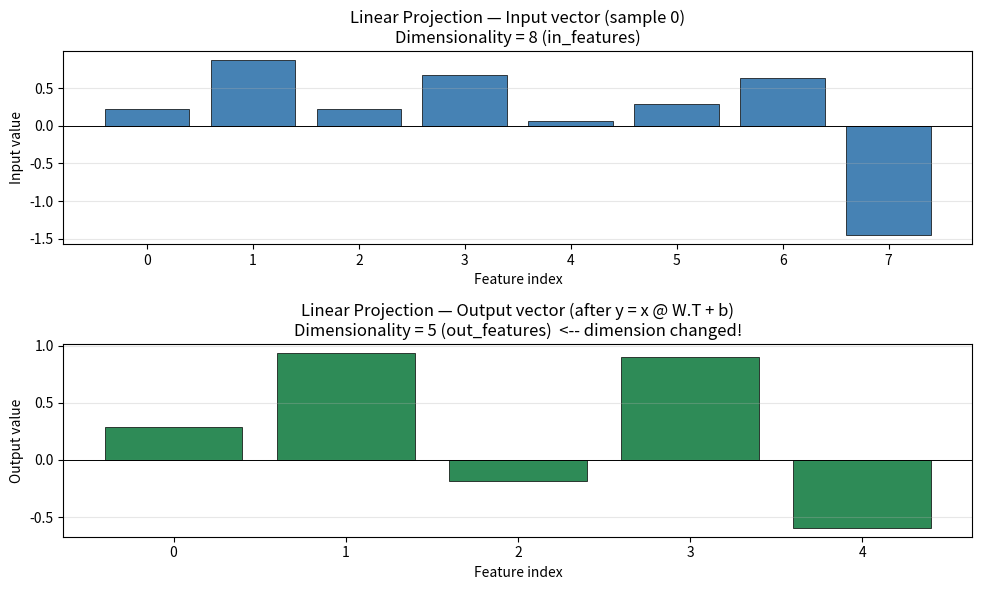

Python code for this plot: (Note: this script raises an exception after producing the figure.)
"""
Author: Awase Khirni Syed
Copyright 2025 β ORI Inc.Canada All Rights Reserved.

ELIM5
A linear projection is like a translator at a conference: someone walks up to the translator speaking one language (a vector of size in), and the translator outputs the same idea in a different language (a vector of size out). The translator's "dictionary" is just a big table of numbers (W), and the act of translating is matrix multiplication. Optionally the translator can also add a personal bias (+ b). The two magic rules every such translator obeys are: (1) translating two sentences separately and adding the results equals translating their sum — f(a + b) = f(a) + f(b) (called linearity), and (2) translating a louder version of one sentence equals the louder version of the translation — f(c * a) = c * f(a) (called homogeneity). These two rules are why we call it "linear" — and they are why gradients can flow backward through the whole LLM during training.


input
A 2-D NumPy array of shape (batch, in_features). Default: batch=4, in_features=8, out_features=5, use_bias=True, generated with seed=42. Also stress-tested with zero inputs (to probe bias) and summed inputs (to probe linearity).

outcome:

     Output shape is (batch, out_features) — dimensionality changes from in_features to out_features.
     Linearity: f(a + b) == f(a) + f(b) to within 1e-5 tolerance.
     Homogeneity: f(c * a) == c * f(a) to within 1e-5 tolerance.
     Bias behavior: with bias, f(zeros) == bias broadcast across batch; without bias, f(zeros) == zeros.
     Transpose convention: y = x @ W.T (with W of shape (out, in)) gives the correct output; the non-transposed version x @ W produces a different (and wrong, unless W is square) result.

linear_projection.py
====================================
Inspect and visualize Linear Projections (matrix multiplication).

Educational objectives:
    - See, step by step, how a vector changes dimensionality under y = x @ W.T + b.
    - Verify the two defining properties of LINEARITY:
        (1) f(a + b) = f(a) + f(b)            (additivity)
        (2) f(c * a) = c * f(a)               (homogeneity)
    - Verify the shape transformation: (batch, in_features) -> (batch, out_features).
    - Verify the bias behavior: f(0) = bias (when bias is used).
    - Empirically demonstrate WHY we transpose W:
        y = x @ W.T  with W of shape (out, in)  ->  correct (matches PyTorch).
        y = x @ W    without transposing        ->  wrong (unless W is square).

Design principles:
    - Single Responsibility: LinearProjectionInspector computes & verifies;
      LinearProjectionPlotter renders.
    - DRY: one LinearProjection implementation reused across all tests.
    - Reproducibility: every random op seeded.
"""
from __future__ import annotations

from dataclasses import dataclass, field
from typing import List, Optional
import numpy as np
import matplotlib.pyplot as plt


# ============================================================================
# 1. LINEAR PROJECTION IMPLEMENTATION
# ============================================================================

class LinearProjection:
    """y = x @ W.T + b  (the matrix-multiply primitive).

    Why W.T?
        PyTorch stores Linear.weight with shape (out_features, in_features).
        To compute y = x @ W^T cleanly as a batched matmul, we transpose
        inside forward. This matches PyTorch semantics so learners can
        switch mentally between NumPy and PyTorch code.

    Input contract:
        x: np.ndarray of shape (batch, in_features) or (in_features,).
        Returns: np.ndarray of shape (batch, out_features).

    Result/outcome expected:
        Same-batch output, last dim changed to out_features.
        Linear in x: f(a + b) = f(a) + f(b),  f(c * a) = c * f(a).

    Where used in this chapter:
        - Q/K/V/O projections in GroupedQueryAttention.
        - All three projections (w1, w2, w3) in SwiGLU.
        - The LM head's hidden_dim -> vocab_size projection.
    """

    def __init__(self, in_features: int, out_features: int,
                 use_bias: bool, rng: np.random.Generator):
        # Kaiming-style init scaled for toy sizes.
        std = np.sqrt(2.0 / (in_features + out_features))
        # Weight: (out_features, in_features) -- PyTorch convention.
        self.weight = (rng.standard_normal((out_features, in_features)) * std
                       ).astype(np.float32)
        self.bias = (rng.standard_normal(out_features) * std
                     ).astype(np.float32) if use_bias else None
        self.in_features = in_features
        self.out_features = out_features
        self.use_bias = use_bias

    def forward(self, x: np.ndarray) -> np.ndarray:
        """Correct projection: y = x @ W.T (+ b)."""
        if x.ndim < 2:
            # Promote 1-D vector to (1, d) so matmul works uniformly.
            x = x[None, :]
        out = x @ self.weight.T
        if self.bias is not None:
            out = out + self.bias
        return out

    def forward_naive_no_transpose(self, x: np.ndarray) -> np.ndarray:
        """DEMONSTRATION-ONLY: y = x @ W (no transpose, no bias).

        Used to show WHY the transpose convention matters.
        Will raise a shape error unless W is square (in == out).
        """
        if x.ndim < 2:
            x = x[None, :]
        # x: (batch, in), W: (out, in) -> x @ W fails because shapes don't align.
        # We deliberately do NOT transpose to trigger the failure visibly.
        return x @ self.weight  # may raise ValueError on non-square W


# ============================================================================
# 2. CONFIGURATION
# ============================================================================

@dataclass
class LinearProjectionInspectionConfig:
    """All parameters for the linear projection inspection exercise.

    Attributes:
        in_features:   Dimensionality of the input vectors.
        out_features:  Dimensionality of the output vectors (DIFFERENT from
                       in_features so the dimension change is visible).
        batch_size:    Number of samples in the demo batch.
        use_bias:      Whether to add a learnable bias term.
        scale:         Std-dev of the random input & weight init.
        homogeneity_c: Scalar multiplier for the homogeneity test.
        seed:          RNG seed for reproducibility.
    """
    in_features: int = 8
    out_features: int = 5
    batch_size: int = 4
    use_bias: bool = True
    scale: float = 1.0
    homogeneity_c: float = 2.5
    seed: int = 42


# ============================================================================
# 3. INSPECTOR
# ============================================================================

class LinearProjectionInspector:
    """Applies a linear projection to inputs and verifies its mathematical properties."""

    def __init__(self, config: LinearProjectionInspectionConfig):
        self.config = config
        self.rng = np.random.default_rng(config.seed)
        # Build the projection layer ONCE and reuse it everywhere (DRY).
        self.layer = LinearProjection(
            in_features=config.in_features,
            out_features=config.out_features,
            use_bias=config.use_bias,
            rng=self.rng,
        )
        # Generate a deterministic demo batch.
        self.demo_batch = (self.rng.standard_normal(
            (config.batch_size, config.in_features)
        ) * config.scale).astype(np.float32)
        # Two single samples for the linearity test.
        self.sample_a = (self.rng.standard_normal(config.in_features)
                         * config.scale).astype(np.float32)
        self.sample_b = (self.rng.standard_normal(config.in_features)
                         * config.scale).astype(np.float32)

    # ----- the five mathematical guarantees -----

    def verify_shape_transformation(self) -> dict:
        """Property (1): output shape is (batch, out_features)."""
        out = self.layer.forward(self.demo_batch)
        expected = (self.config.batch_size, self.config.out_features)
        return {
            "test": "shape transformation",
            "input_shape": tuple(self.demo_batch.shape),
            "output_shape": tuple(out.shape),
            "expected_output_shape": expected,
            "passed": bool(tuple(out.shape) == expected),
        }

    def verify_additivity(self) -> dict:
        """Property (2): f(a + b) == f(a) + f(b)."""
        fa = self.layer.forward(self.sample_a)
        fb = self.layer.forward(self.sample_b)
        f_ab = self.layer.forward(self.sample_a + self.sample_b)
        diff = float(np.max(np.abs(f_ab - (fa + fb))))
        return {
            "test": "additivity (f(a+b) = f(a) + f(b))",
            "max_abs_diff": diff,
            "tolerance": 1e-5,
            "passed": bool(diff < 1e-5),
        }

    def verify_homogeneity(self) -> dict:
        """Property (3): f(c * a) == c * f(a)."""
        c = self.config.homogeneity_c
        fa = self.layer.forward(self.sample_a)
        f_ca = self.layer.forward(c * self.sample_a)
        diff = float(np.max(np.abs(f_ca - c * fa)))
        return {
            "test": f"homogeneity (f({c} * a) = {c} * f(a))",
            "max_abs_diff": diff,
            "tolerance": 1e-5,
            "passed": bool(diff < 1e-5),
        }

    def verify_bias_behavior(self) -> dict:
        """Property (4): f(zeros) == bias (with bias) or zeros (without bias)."""
        zeros = np.zeros((1, self.config.in_features), dtype=np.float32)
        out = self.layer.forward(zeros)
        if self.config.use_bias:
            expected = self.layer.bias
            label = "f(0) = bias (use_bias=True)"
        else:
            expected = np.zeros(self.config.out_features, dtype=np.float32)
            label = "f(0) = zeros (use_bias=False)"
        diff = float(np.max(np.abs(out[0] - expected)))
        return {
            "test": "bias behavior on zero input",
            "label": label,
            "f_zeros": out[0].tolist(),
            "expected": (expected.tolist() if isinstance(expected, np.ndarray)
                         else expected),
            "max_abs_diff": diff,
            "tolerance": 1e-6,
            "passed": bool(diff < 1e-6),
        }

    def verify_transpose_convention(self) -> dict:
        """Property (5): y = x @ W.T (with W shape (out, in)) is the correct form.

        Demonstrates that the non-transposed version either errors (non-square W)
        or gives different (wrong) results.
        """
        result = {
            "test": "transpose convention (y = x @ W.T)",
            "weight_shape": tuple(self.layer.weight.shape),
            "input_last_dim": self.config.in_features,
            "output_last_dim": self.config.out_features,
        }
        # Correct path: always works.
        correct = self.layer.forward(self.sample_a)
        result["correct_output_shape"] = tuple(correct.shape)
        # Naive path: try without transpose.
        try:
            wrong = self.layer.forward_naive_no_transpose(self.sample_a)
            # If we got here, W must be square; check the values differ
            # unless by absurd coincidence.
            diff = float(np.max(np.abs(wrong - correct)))
            result["naive_output_shape"] = tuple(wrong.shape)
            result["naive_max_abs_diff_from_correct"] = diff
            result["naive_status"] = ("ran but produced different values "
                                      f"(diff={diff:.4f})")
            result["passed"] = bool(diff > 1e-5)
        except ValueError as e:
            # This is the EXPECTED outcome when in != out: shape mismatch.
            result["naive_status"] = f"correctly FAILED with ValueError: {e}"
            result["passed"] = True
        return result

    def run_all_verifications(self) -> dict:
        """Run all five property checks against the standard inputs."""
        out = self.layer.forward(self.demo_batch)
        return {
            "demo_batch": self.demo_batch,
            "demo_output": out,
            "sample_a": self.sample_a,
            "sample_b": self.sample_b,
            "tests": [
                self.verify_shape_transformation(),
                self.verify_additivity(),
                self.verify_homogeneity(),
                self.verify_bias_behavior(),
                self.verify_transpose_convention(),
            ],
        }


# ============================================================================
# 4. PLOTTER
# ============================================================================

class LinearProjectionPlotter:
    """Renders the inspector's results into three figures."""

    @staticmethod
    def plot_io_transformation(demo_batch: np.ndarray, demo_output: np.ndarray,
                                save_path: str =
                                "fig_linear_projection_io_transformation.png"
                                ) -> None:
        """Two-panel plot: one sample's input (in_features) -> output (out_features)."""
        fig, axes = plt.subplots(2, 1, figsize=(10, 6))
        sample_idx = 0  # just show the first sample for clarity
        x_in = np.arange(demo_batch.shape[1])
        x_out = np.arange(demo_output.shape[1])

        axes[0].bar(x_in, demo_batch[sample_idx], color="steelblue",
                    edgecolor="black", linewidth=0.5)
        axes[0].axhline(0, color="black", linewidth=0.7)
        axes[0].set_title(f"Linear Projection — Input vector (sample {sample_idx})\n"
                          f"Dimensionality = {demo_batch.shape[1]} (in_features)")
        axes[0].set_xlabel("Feature index")
        axes[0].set_ylabel("Input value")
        axes[0].set_xticks(x_in)
        axes[0].grid(alpha=0.3, axis="y")

        axes[1].bar(x_out, demo_output[sample_idx], color="seagreen",
                    edgecolor="black", linewidth=0.5)
        axes[1].axhline(0, color="black", linewidth=0.7)
        axes[1].set_title(f"Linear Projection — Output vector (after y = x @ W.T + b)\n"
                          f"Dimensionality = {demo_output.shape[1]} "
                          f"(out_features)  <-- dimension changed!")
        axes[1].set_xlabel("Feature index")
        axes[1].set_ylabel("Output value")
        axes[1].set_xticks(x_out)
        axes[1].grid(alpha=0.3, axis="y")

        plt.tight_layout()
        plt.savefig(save_path, dpi=120)
        print(f"Saved: {save_path}")
        plt.show()

    @staticmethod
    def plot_linearity(sample_a: np.ndarray, sample_b: np.ndarray,
                       layer: LinearProjection,
                       save_path: str =
                       "fig_linear_projection_linearity.png") -> None:
        """Four-panel proof: f(a), f(b), f(a+b), f(a)+f(b) -- last two must match."""
        fa = layer.forward(sample_a)
        fb = layer.forward(sample_b)
        f_ab = layer.forward(sample_a + sample_b)
        fa_plus_fb = fa + fb
        diff = np.abs(f_ab - fa_plus_fb).max()

        fig, axes = plt.subplots(2, 2, figsize=(12, 7), sharex=True, sharey=True)
        x = np.arange(fa.shape[-1])
        panels = [
            (axes[0, 0], fa, "f(a)  --  apply layer to a", "steelblue"),
            (axes[0, 1], fb, "f(b)  --  apply layer to b", "darkorange"),
            (axes[1, 0], f_ab, "f(a + b)  --  apply layer to (a + b)", "seagreen"),
            (axes[1, 1], fa_plus_fb, "f(a) + f(b)  --  add the two outputs",
             "crimson"),
        ]
        for ax, vec, title, color in panels:
            ax.bar(x, vec, color=color, edgecolor="black", linewidth=0.5)
            ax.axhline(0, color="black", linewidth=0.7)
            ax.set_title(title)
            ax.set_xlabel("Output feature index")
            ax.set_ylabel("Output value")
            ax.set_xticks(x)
            ax.grid(alpha=0.3, axis="y")
        # Mark that the bottom two panels MUST match (linearity proof).
        axes[1, 1].set_title(
            axes[1, 1].get_title() +
            f"\n^^ must equal f(a + b) above (max diff = {diff:.2e})"
        )
        if diff < 1e-5:
            axes[1, 1].text(
                0.5, 0.95, "MATCH ✓",
                transform=axes[1, 1].transAxes, ha="center", va="top",
                fontsize=14, color="green", fontweight="bold",
            )
        else:
            axes[1, 1].text(
                0.5, 0.95, "MISMATCH ✗",
                transform=axes[1, 1].transAxes, ha="center", va="top",
                fontsize=14, color="red", fontweight="bold",
            )
        fig.suptitle("Linearity Proof: f(a + b) = f(a) + f(b)",
                     fontsize=13, fontweight="bold")
        plt.tight_layout()
        plt.savefig(save_path, dpi=120)
        print(f"Saved: {save_path}")
        plt.show()

    @staticmethod
    def plot_bias_effect(layer: LinearProjection,
                          in_features: int,
                          save_path: str =
                          "fig_linear_projection_bias_effect.png") -> None:
        """Compare f(zeros) with bias vs. without bias (rebuild a no-bias layer)."""
        zeros = np.zeros((1, in_features), dtype=np.float32)
        # Output WITH bias (from the supplied layer).
        out_with_bias = layer.forward(zeros)[0]
        # Output WITHOUT bias: zero out the bias temporarily.
        original_bias = layer.bias
        layer.bias = None
        out_no_bias = layer.forward(zeros)[0]
        layer.bias = original_bias  # restore

        x = np.arange(out_with_bias.shape[0])
        width = 0.4
        fig, ax = plt.subplots(figsize=(10, 5))
        ax.bar(x - width / 2, out_no_bias, width, color="lightgray",
               edgecolor="black", linewidth=0.5,
               label="Without bias: f(0) = 0  (zeros)")
        ax.bar(x + width / 2, out_with_bias, width, color="indianred",
               edgecolor="black", linewidth=0.5,
               label="With bias: f(0) = b  (the bias vector)")
        ax.axhline(0, color="black", linewidth=0.7)
        ax.set_title("Bias Effect on Zero Input\n"
                     "The bias is exactly what f(zeros) returns.")
        ax.set_xlabel("Output feature index")
        ax.set_ylabel("Output value")
        ax.set_xticks(x)
        ax.legend()
        ax.grid(alpha=0.3, axis="y")
        plt.tight_layout()
        plt.savefig(save_path, dpi=120)
        print(f"Saved: {save_path}")
        plt.show()


# ============================================================================
# 5. ENTRY POINT
# ============================================================================

if __name__ == "__main__":
    print("=" * 70)
    print("Reference Card 10.2 — Linear Projection Inspection")
    print("=" * 70)

    cfg = LinearProjectionInspectionConfig()
    inspector = LinearProjectionInspector(cfg)
    results = inspector.run_all_verifications()

    # Print the input/output for the first demo sample.
    print(f"\nDemo batch shape: {results['demo_batch'].shape}")
    print(f"Demo output shape: {results['demo_output'].shape}")
    print(f"\nSample 0 input  (in_features={cfg.in_features}):")
    print(f"  {results['demo_batch'][0].round(3)}")
    print(f"\nSample 0 output (out_features={cfg.out_features}):")
    print(f"  {results['demo_output'][0].round(3)}")
    if cfg.use_bias:
        print(f"\nBias vector (out_features={cfg.out_features}):")
        print(f"  {inspector.layer.bias.round(3)}")
    print(f"\nWeight matrix shape: {inspector.layer.weight.shape} "
          f"(out_features, in_features)")

    # Run & pretty-print every property test.
    print("\n" + "-" * 70)
    print("Property verification tests")
    print("-" * 70)
    for t in results["tests"]:
        status = "✓ PASS" if t.get("passed") else "✗ FAIL"
        print(f"\n[{status}] {t['test']}")
        for k, v in t.items():
            if k in ("test", "passed"):
                continue
            print(f"    {k}: {v}")

    # Render visualizations.
    print("\n" + "-" * 70)
    print("Generating visualizations...")
    print("-" * 70)
    LinearProjectionPlotter.plot_io_transformation(
        results["demo_batch"], results["demo_output"]
    )
    LinearProjectionPlotter.plot_linearity(
        results["sample_a"], results["sample_b"], inspector.layer
    )
    LinearProjectionPlotter.plot_bias_effect(
        inspector.layer, cfg.in_features
    )
